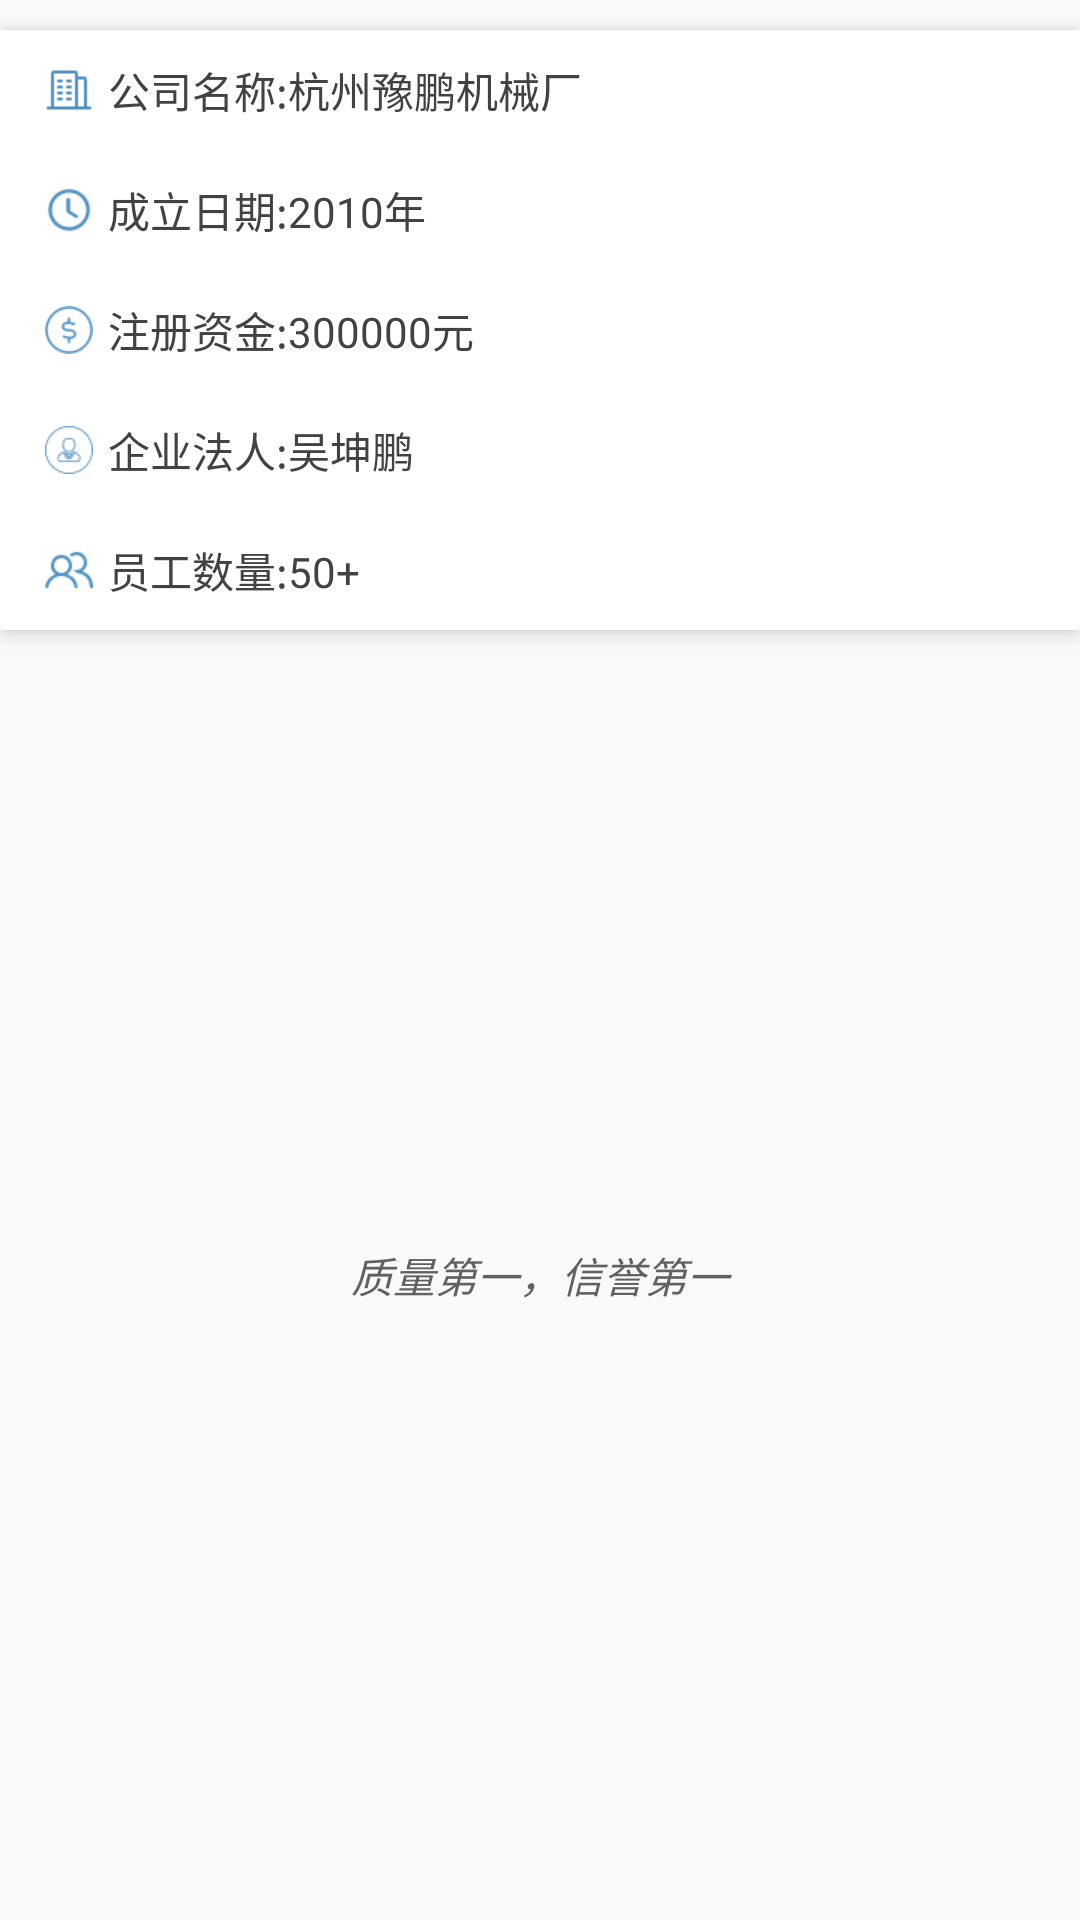

Android layout source for this screen:
<!-- AndroidManifest.xml: application theme AppTheme -->
<!-- res/layout/frag_company.xml -->
<?xml version="1.0" encoding="utf-8"?>
<LinearLayout xmlns:android="http://schemas.android.com/apk/res/android"
    android:orientation="vertical"
    android:layout_width="match_parent"
    android:layout_height="match_parent">
    <LinearLayout
        android:layout_marginTop="10dp"
        android:background="@drawable/item_bg"
        android:elevation="@dimen/elevation"
        android:orientation="vertical"
        android:layout_width="match_parent"
        android:layout_height="wrap_content">
        <TextView
            android:id="@+id/tv_fac_name"
            android:drawablePadding="5dp"
            android:drawableLeft="@mipmap/ic_company"
            android:drawableRight="@null"
            android:background="@android:color/white"
            style="@style/Setting_Item"
            android:text="公司名称:杭州豫鹏机械厂" />
        <TextView
            android:id="@+id/tv_build_time"
            android:drawablePadding="5dp"
            android:drawableLeft="@mipmap/ic_time"
            android:drawableRight="@null"
            style="@style/Setting_Item"
            android:background="@android:color/white"
            android:text="成立日期:2010年" />
        <TextView
            android:id="@+id/tv_found"
            android:drawablePadding="5dp"
            android:drawableLeft="@mipmap/ic_money"
            android:drawableRight="@null"
            android:background="@android:color/white"
            style="@style/Setting_Item"
            android:text="注册资金:300000元" />
        <TextView
            android:id="@+id/tv_leader"
            android:drawablePadding="5dp"
            android:drawableLeft="@mipmap/ic_company_person"
            android:drawableRight="@null"
            style="@style/Setting_Item"
            android:background="@android:color/white"
            android:text="企业法人:吴坤鹏" />
        <TextView
            android:id="@+id/tv_emp"
            android:drawablePadding="5dp"
            android:drawableLeft="@mipmap/ic_emp"
            android:drawableRight="@null"
            android:background="@android:color/white"
            style="@style/Setting_Item"
            android:text="员工数量:50+" />
    </LinearLayout>


    <TextView
        android:textColor="@color/black70"
        android:gravity="center"
        android:textStyle="italic"
        android:text="质量第一，信誉第一"
        android:layout_width="match_parent"
        android:layout_height="match_parent" />

</LinearLayout>
<!-- resources referenced by this layout -->
<resources>
  <color name="black70">#616161</color>
  <dimen name="elevation">4dp</dimen>
  <!-- drawable item_bg (drawable) -->
  <?xml version="1.0" encoding="utf-8"?>
  <shape xmlns:android="http://schemas.android.com/apk/res/android"
      android:shape="rectangle"
      >
      <corners
          android:radius="5dp"/>
      <solid android:color="@android:color/white"/>
  </shape>
  <!-- mipmap ic_company: png bitmap (mipmap-xhdpi, 266 bytes) -->
  <!-- mipmap ic_company_person: png bitmap (mipmap-xhdpi, 897 bytes) -->
  <!-- mipmap ic_emp: png bitmap (mipmap-xhdpi, 818 bytes) -->
  <!-- mipmap ic_money: png bitmap (mipmap-xhdpi, 949 bytes) -->
  <!-- mipmap ic_time: png bitmap (mipmap-xhdpi, 895 bytes) -->
  <style name="Setting_Item">
          <item name="android:layout_width">match_parent</item>
          <item name="android:layout_height">40dp</item>
          <item name="android:textColor">@color/black80</item>
          <item name="android:textSize">@dimen/body_text_size</item>
          <item name="android:drawableRight">@mipmap/ic_right</item>
          <item name="android:paddingLeft">15dp</item>
          <item name="android:elevation">@dimen/elevation</item>
          <item name="android:background">@drawable/item_bg</item>
          <item name="android:paddingRight">5dp</item>
          <item name="android:gravity">center_vertical</item>
      </style>
  <style name="AppTheme" parent="Theme.AppCompat.Light.DarkActionBar">
          
          <item name="colorPrimary">@color/colorPrimary</item>
          <item name="colorPrimaryDark">@color/colorPrimaryDark</item>
          <item name="colorAccent">@color/colorAccent</item>
      </style>
  <color name="black80">#424242</color>
  <dimen name="body_text_size">14dp</dimen>
  <color name="colorPrimary">#275AA1</color>
  <color name="colorPrimaryDark">#275AA1</color>
  <color name="colorAccent">#275AA1</color>
</resources>
